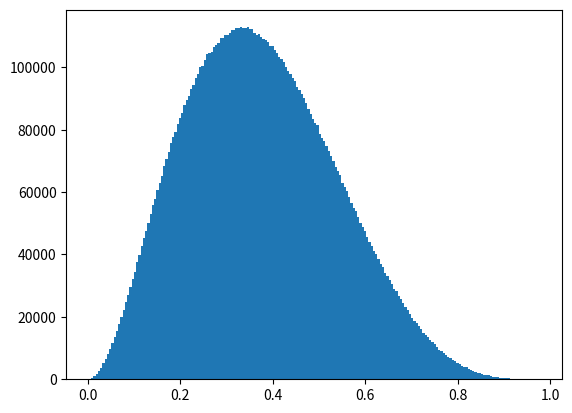

The script that saved this image:
import numpy as np
import matplotlib.pyplot as plt
from scipy.stats import beta as beta_scipy
import time

N = np.power(10, 7)

alpha = 3
beta = 5
expected_value = alpha / (alpha + beta)
variance = alpha * beta / ((alpha + beta + 1) * (alpha + beta)**2)


def scipy_simulation():
    start_time = time.time()

    samples = beta_scipy.rvs(alpha, beta, size=N)

    plt.hist(samples, bins=200)
    plt.show()

    print("--------------------------------------------------------")
    print("Empirical Expected Value: {}".format(np.mean(samples)))
    print("Theoretical Expected Value: {}".format(expected_value))

    print("Empirical Variance: {}".format(np.var(samples)))
    print("Theoretical Variance: {}".format(variance))

    print("Runtime: {} seconds".format(time.time() - start_time))


if __name__ == "__main__":
    scipy_simulation()
